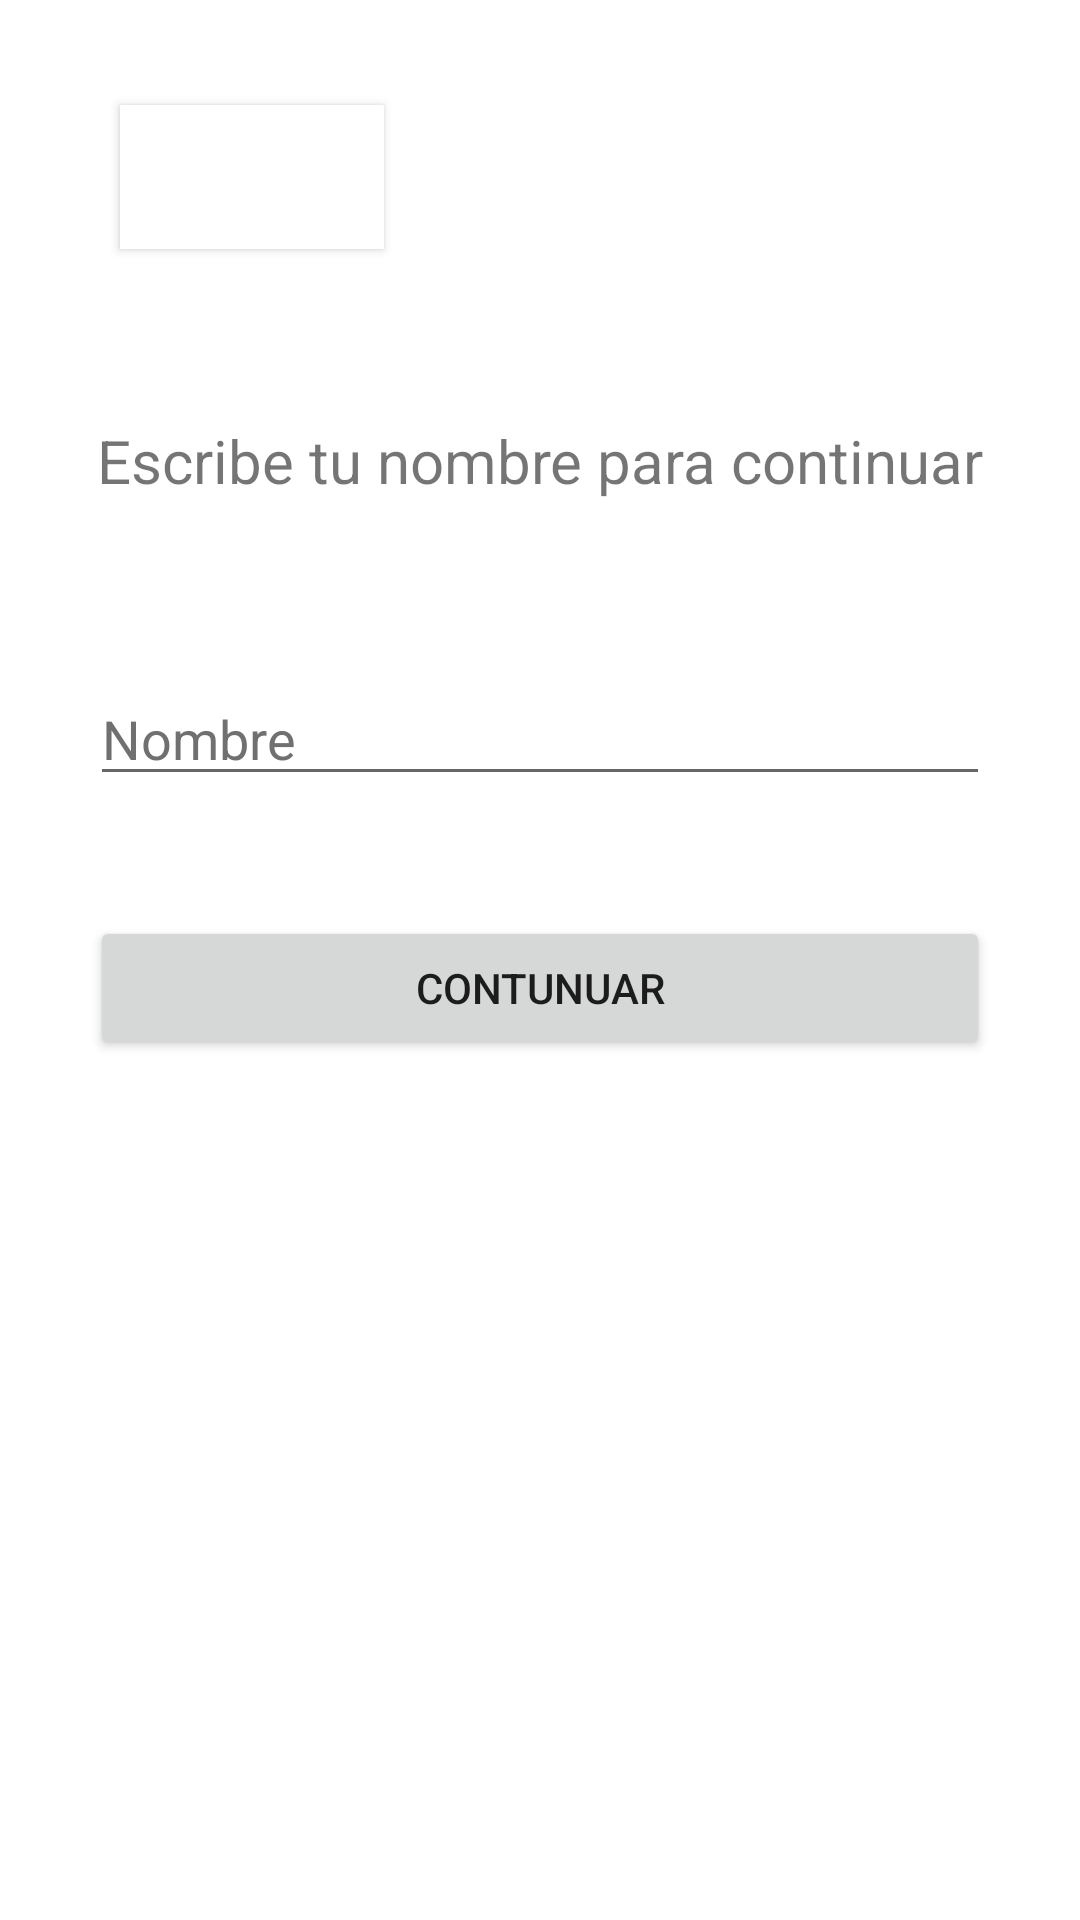

Write the Android layout XML for this screen, with the resource values it uses.
<!-- AndroidManifest.xml: application theme Theme.Semana3solución -->
<!-- res/layout/activity_nombre.xml -->
<?xml version="1.0" encoding="utf-8"?>
<androidx.constraintlayout.widget.ConstraintLayout xmlns:android="http://schemas.android.com/apk/res/android"
    xmlns:app="http://schemas.android.com/apk/res-auto"
    xmlns:tools="http://schemas.android.com/tools"
    android:id="@+id/layoutName"
    android:layout_width="match_parent"
    android:layout_height="match_parent">

    <Button
        android:id="@+id/config"
        android:layout_width="wrap_content"
        android:layout_height="wrap_content"
        android:layout_marginStart="40dp"
        android:layout_marginTop="35dp"
        android:background="#FFFFFF"
        android:text="config"
        android:textColor="#FFFFFF"
        app:layout_constraintStart_toStartOf="parent"
        app:layout_constraintTop_toTopOf="parent"
        app:rippleColor="#FFFFFF" />

    <TextView
        android:id="@+id/textView3"
        android:layout_width="wrap_content"
        android:layout_height="wrap_content"
        android:layout_marginTop="57dp"
        android:text="Escribe tu nombre para continuar"
        android:textSize="20sp"
        app:layout_constraintEnd_toEndOf="parent"
        app:layout_constraintStart_toStartOf="parent"
        app:layout_constraintTop_toBottomOf="@+id/config" />

    <EditText
        android:id="@+id/nameEdit"
        android:layout_width="300dp"
        android:layout_height="wrap_content"
        android:layout_marginTop="57dp"
        android:ems="10"
        android:inputType="textPersonName"
        android:text="Nombre"
        android:textColor="#707070"
        app:layout_constraintEnd_toEndOf="parent"
        app:layout_constraintStart_toStartOf="parent"
        app:layout_constraintTop_toBottomOf="@+id/textView3" />

    <Button
        android:id="@+id/continua"
        android:layout_width="300dp"
        android:layout_height="wrap_content"
        android:layout_marginTop="40dp"
        android:text="Contunuar"
        app:layout_constraintEnd_toEndOf="parent"
        app:layout_constraintStart_toStartOf="parent"
        app:layout_constraintTop_toBottomOf="@+id/nameEdit" />

</androidx.constraintlayout.widget.ConstraintLayout>
<!-- resources referenced by this layout -->
<resources>
  <style name="Theme.Semana3solución" parent="Theme.MaterialComponents.DayNight.DarkActionBar">
          
          <item name="colorPrimary">@color/purple_500</item>
          <item name="colorPrimaryVariant">@color/purple_700</item>
          <item name="colorOnPrimary">@color/white</item>
          
          <item name="colorSecondary">@color/teal_200</item>
          <item name="colorSecondaryVariant">@color/teal_700</item>
          <item name="colorOnSecondary">@color/black</item>
          
          <item name="android:statusBarColor" tools:targetApi="l">?attr/colorPrimaryVariant</item>
          
      </style>
  <!-- not gathered from this repository: default colours our renderer supplied (Android Studio template values) -->
  <color name="purple_500">#FF6200EE</color>
  <color name="purple_700">#FF3700B3</color>
  <color name="teal_200">#FF03DAC5</color>
  <color name="teal_700">#FF018786</color>
  <color name="black">#FF000000</color>
  <color name="white">#FFFFFFFF</color>
</resources>
